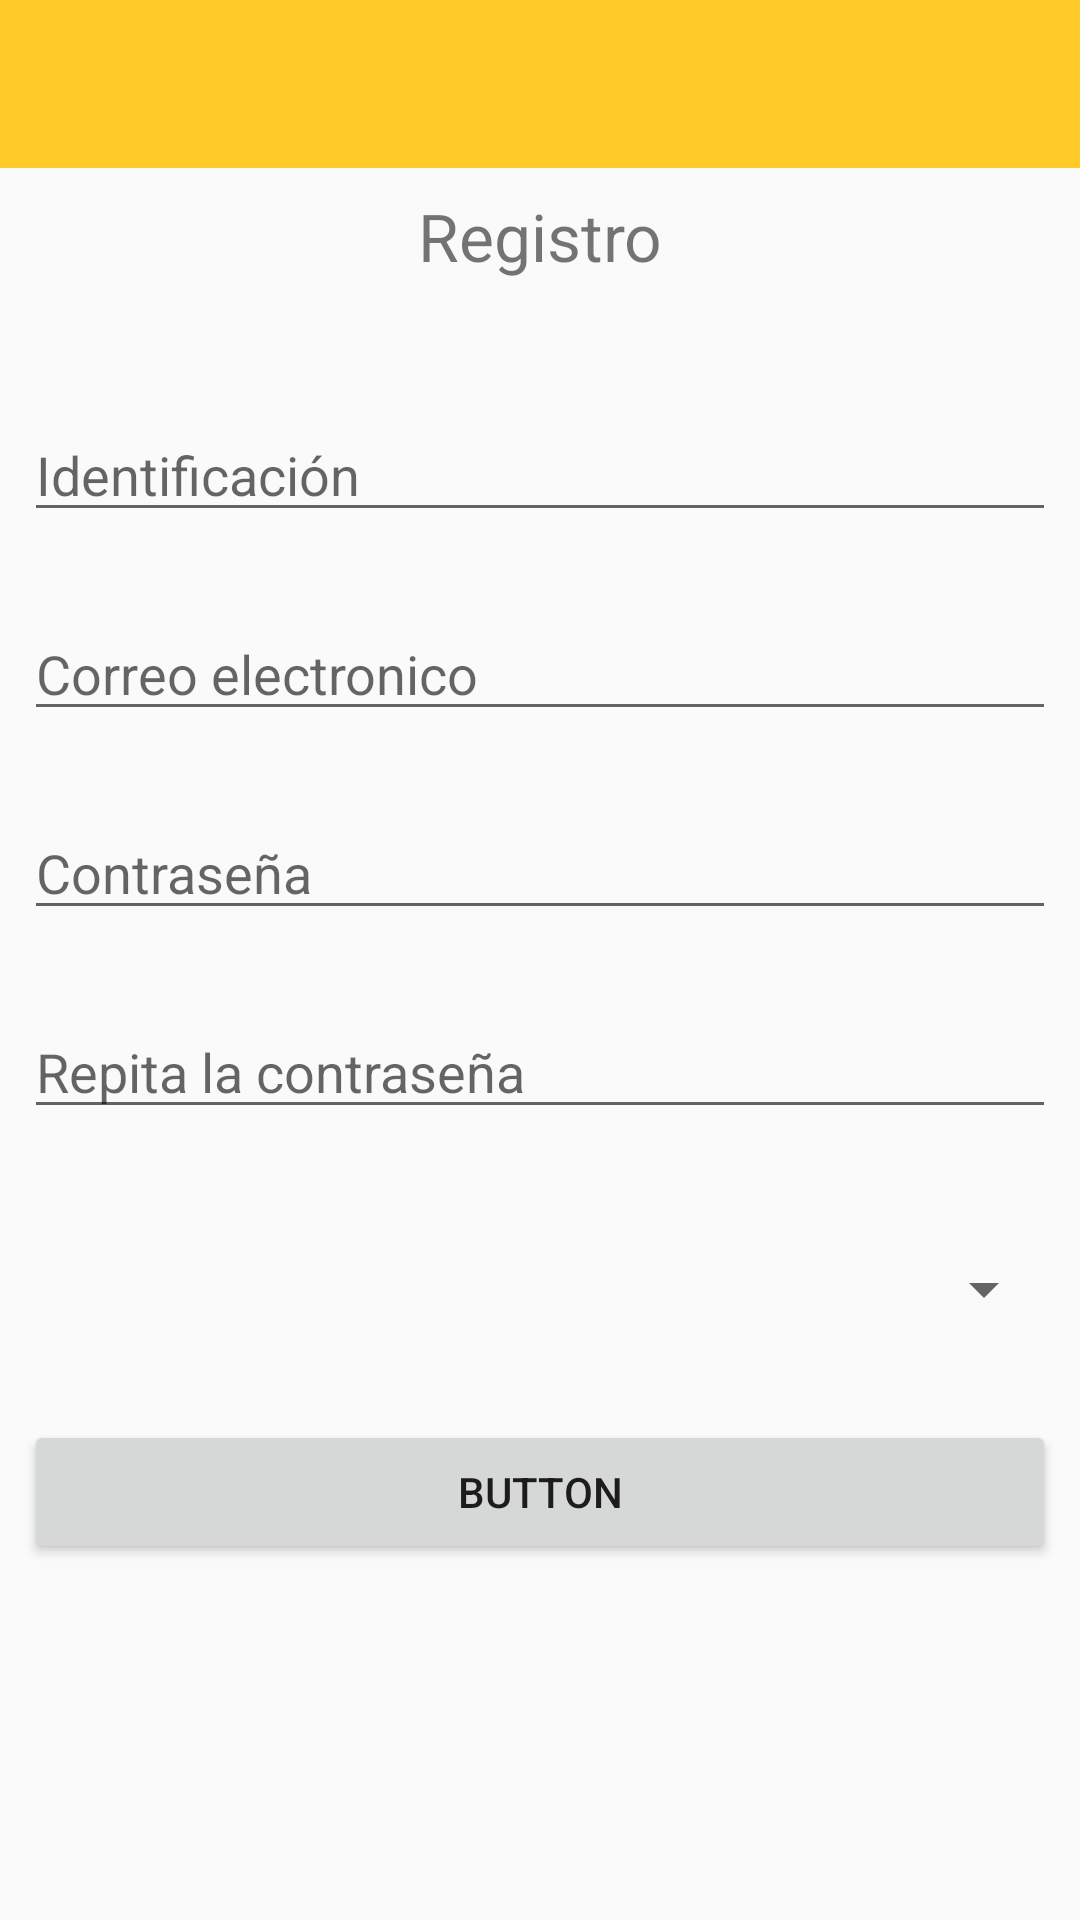

Here is an Android app screen rendered from its layout file. Give the layout XML and the strings, colors and styles it references.
<!-- AndroidManifest.xml: application theme AppTheme -->
<!-- res/layout/activity_registro.xml -->
<?xml version="1.0" encoding="utf-8"?>
<RelativeLayout xmlns:android="http://schemas.android.com/apk/res/android"
    xmlns:app="http://schemas.android.com/apk/res-auto"
    xmlns:tools="http://schemas.android.com/tools"
    android:layout_width="match_parent"
    android:layout_height="match_parent"
    tools:context=".Registro">

    <include
        android:id="@+id/tool_bar"
        layout="@layout/toolbar" />

    <ScrollView
        android:layout_width="match_parent"
        android:layout_height="match_parent"

        android:layout_marginBottom="8dp"
        android:layout_marginEnd="8dp"
        android:layout_marginStart="8dp"
        android:layout_marginTop="8dp"
        android:fillViewport="true"
        android:scrollbars="vertical"
        android:layout_below="@+id/tool_bar">

        <LinearLayout
            android:layout_width="match_parent"
            android:layout_height="wrap_content"
            android:layout_marginBottom="15dp"
            android:orientation="vertical">


            <TextView
                android:id="@+id/textView4"
                android:layout_width="match_parent"
                android:layout_height="47dp"
                android:layout_marginBottom="25dp"
                android:text="Registro"
                android:textAlignment="center"
                android:textSize="22dp" />

            <EditText
                android:id="@+id/idUser"
                android:layout_width="match_parent"
                android:layout_height="wrap_content"
                android:ems="10"
                android:layout_marginBottom="25dp"
                android:inputType="textPersonName"
                android:hint="Identificación" />

            <EditText
                android:id="@+id/editMailAdmin"
                android:layout_width="match_parent"
                android:layout_height="wrap_content"
                android:layout_marginBottom="25dp"
                android:ems="10"
                android:hint="Correo electronico"
                android:inputType="textEmailAddress" />

            <EditText
                android:id="@+id/pass"
                android:layout_width="match_parent"
                android:layout_height="wrap_content"
                android:layout_marginBottom="25dp"
                android:ems="10"
                android:inputType="textPassword"
                android:hint="@string/contraseña"/>

            <EditText
                android:id="@+id/pass1"
                android:layout_width="match_parent"
                android:layout_height="wrap_content"
                android:layout_marginBottom="25dp"
                android:ems="10"
                android:inputType="textPassword"
                android:hint="Repita la contraseña"/>

            <Spinner
                android:id="@+id/tipo_spinner"
                android:layout_width="match_parent"
                android:layout_height="57dp"
                android:layout_marginBottom="15dp" />

            <Button
                android:id="@+id/button3"
                android:layout_width="match_parent"
                android:layout_height="wrap_content"
                android:text="Button" />
        </LinearLayout>
    </ScrollView>





</RelativeLayout>
<!-- res/layout/toolbar.xml (included above) -->
<?xml version="1.0" encoding="utf-8"?>
<android.support.v7.widget.Toolbar xmlns:android="http://schemas.android.com/apk/res/android"
    xmlns:app="http://schemas.android.com/apk/res-auto"
    android:layout_width="match_parent"
    android:layout_height="wrap_content"
    android:background="@color/primary"
    app:logo="@mipmap/ic_launcher">


</android.support.v7.widget.Toolbar>
<!-- resources referenced by this layout -->
<resources>
  <color name="primary">#ffca28</color>
  <style name="AppTheme" parent="Theme.AppCompat.Light.NoActionBar">
          
          <item name="colorPrimary">@color/colorPrimary</item>
          <item name="colorPrimaryDark">@color/colorAct</item>
          <item name="colorAccent">@color/colorAccent</item>
      </style>
  <!-- not gathered from this repository: default colours our renderer supplied (Android Studio template values) -->
  <color name="colorPrimary">#FF6200EE</color>
  <color name="colorAccent">#FF03DAC5</color>
</resources>
